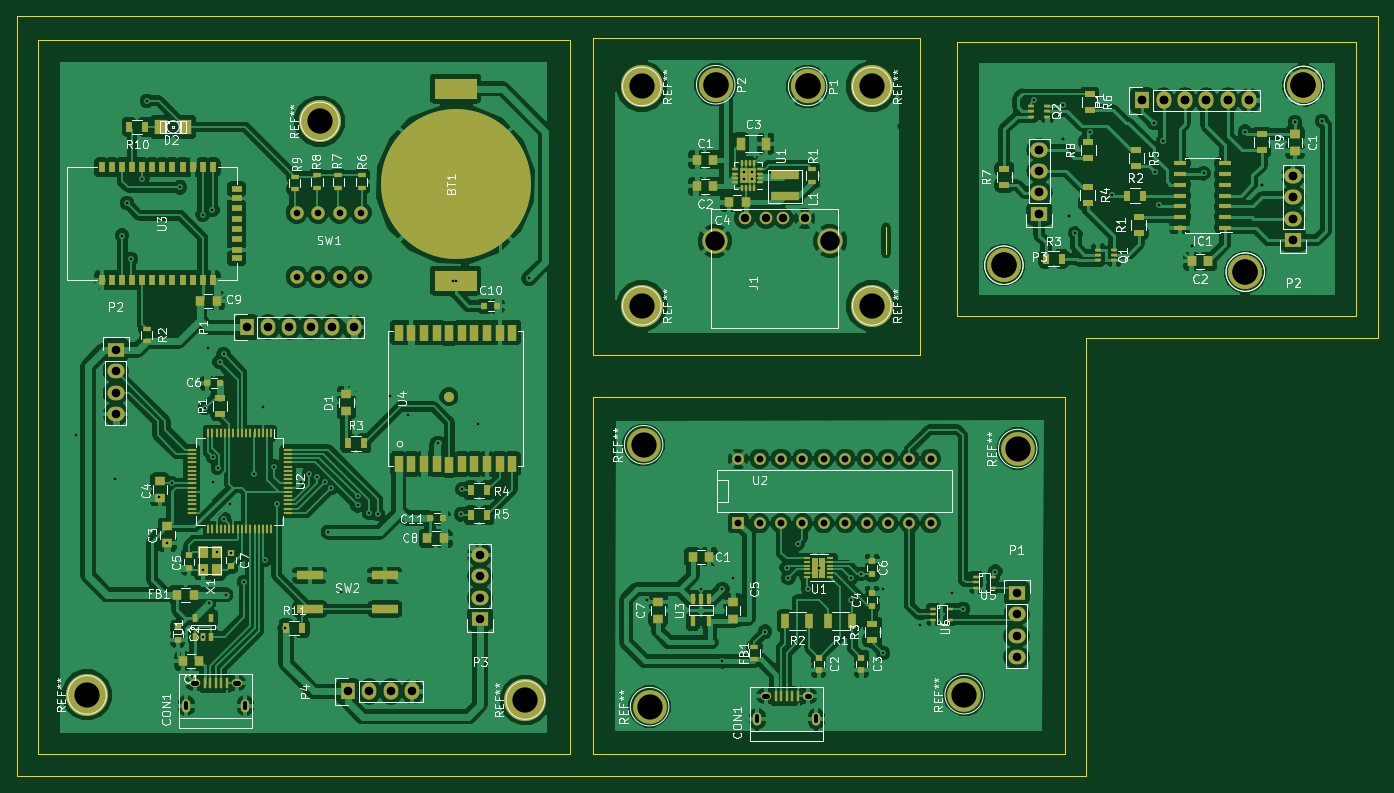
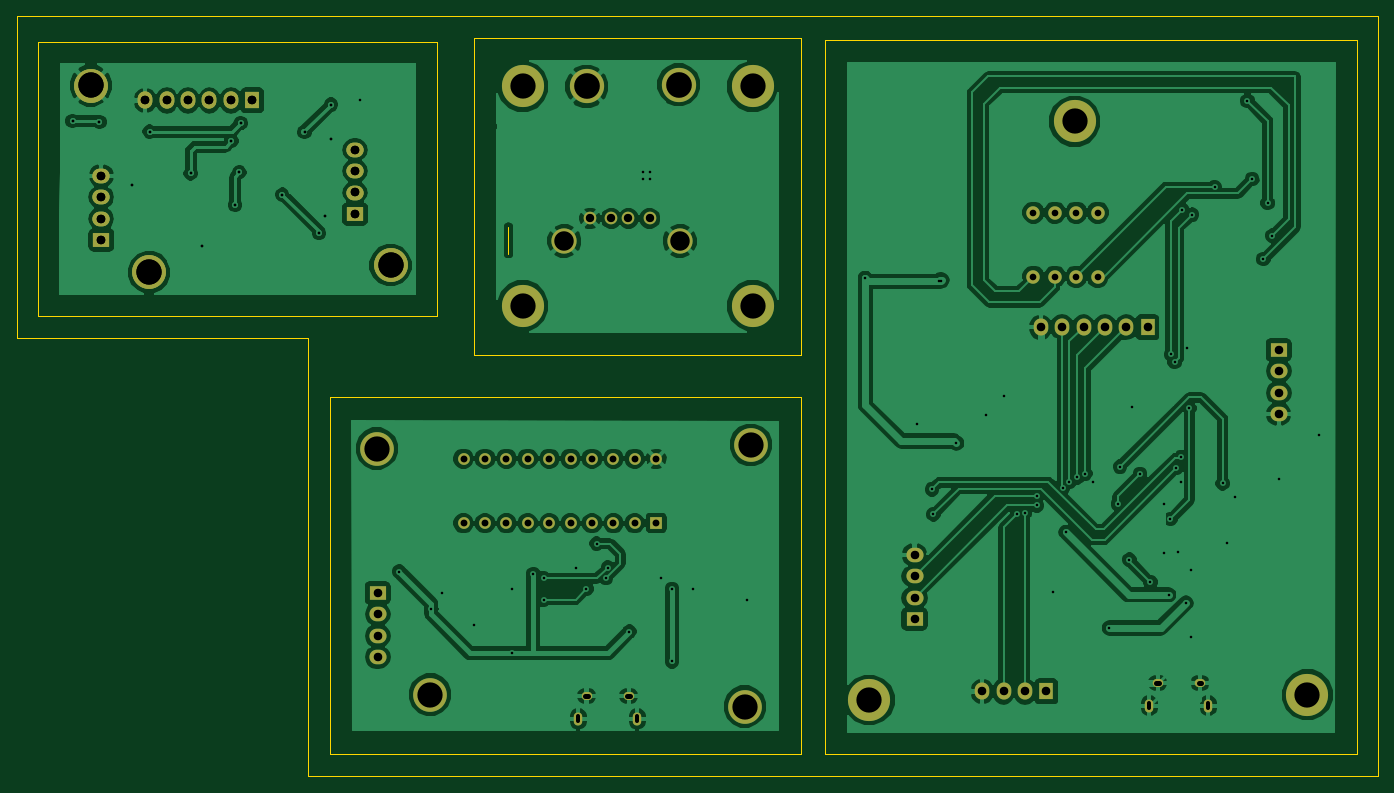
Circuit board: 8 layer files. Board 161.5 x 90.2 mm.
- bottom_copper: master-B_Cu.gbr (172829 bytes)
- bottom_mask: master-B_Mask.gbr (3600 bytes)
- bottom_silk: master-B_SilkS.gbr (289 bytes)
- outline: master-Edge_Cuts.gbr (1593 bytes)
- top_copper: master-F_Cu.gbr (379887 bytes)
- top_mask: master-F_Mask.gbr (14111 bytes)
- top_silk: master-F_SilkS.gbr (95371 bytes)
- drill: master.drl (4016 bytes)

=== bottom_copper: master-B_Cu.gbr (172829 bytes, source omitted) ===
=== bottom_mask: master-B_Mask.gbr ===
G04 #@! TF.FileFunction,Soldermask,Bot*
%FSLAX46Y46*%
G04 Gerber Fmt 4.6, Leading zero omitted, Abs format (unit mm)*
G04 Created by KiCad (PCBNEW (2015-07-31 BZR 6030)-product) date Fri Sep 11 18:22:56 2015*
%MOMM*%
G01*
G04 APERTURE LIST*
%ADD10C,0.100000*%
%ADD11C,4.000000*%
%ADD12R,1.727200X2.032000*%
%ADD13O,1.727200X2.032000*%
%ADD14R,2.032000X1.727200*%
%ADD15O,2.032000X1.727200*%
%ADD16C,5.000000*%
%ADD17O,1.250000X0.950000*%
%ADD18O,1.000000X1.550000*%
%ADD19C,1.600000*%
%ADD20R,1.397000X1.397000*%
%ADD21C,1.397000*%
%ADD22C,1.501140*%
%ADD23C,2.999740*%
%ADD24C,4.064000*%
G04 APERTURE END LIST*
D10*
D11*
X209350400Y-46150400D03*
X173790400Y-67486400D03*
D12*
X190198800Y-47928400D03*
D13*
X192738800Y-47928400D03*
X195278800Y-47928400D03*
X197818800Y-47928400D03*
X200358800Y-47928400D03*
X202898800Y-47928400D03*
D14*
X208131200Y-64489200D03*
D15*
X208131200Y-61949200D03*
X208131200Y-59409200D03*
X208131200Y-56869200D03*
D14*
X178006800Y-61390400D03*
D15*
X178006800Y-58850400D03*
X178006800Y-56310400D03*
X178006800Y-53770400D03*
D11*
X202441600Y-68299200D03*
X209350400Y-46150400D03*
X173790400Y-67486400D03*
D12*
X190198800Y-47928400D03*
D13*
X192738800Y-47928400D03*
X195278800Y-47928400D03*
X197818800Y-47928400D03*
X200358800Y-47928400D03*
X202898800Y-47928400D03*
D14*
X208131200Y-64489200D03*
D15*
X208131200Y-61949200D03*
X208131200Y-59409200D03*
X208131200Y-56869200D03*
D14*
X178006800Y-61390400D03*
D15*
X178006800Y-58850400D03*
X178006800Y-56310400D03*
X178006800Y-53770400D03*
D11*
X202441600Y-68299200D03*
D16*
X92598200Y-50407400D03*
X116982200Y-119089000D03*
D17*
X77733000Y-117057000D03*
X82733000Y-117057000D03*
D18*
X76733000Y-119757000D03*
X83733000Y-119757000D03*
D12*
X83911400Y-74842200D03*
D13*
X86451400Y-74842200D03*
X88991400Y-74842200D03*
X91531400Y-74842200D03*
X94071400Y-74842200D03*
X96611400Y-74842200D03*
D14*
X68366600Y-77534600D03*
D15*
X68366600Y-80074600D03*
X68366600Y-82614600D03*
X68366600Y-85154600D03*
D14*
X111597400Y-109487800D03*
D15*
X111597400Y-106947800D03*
X111597400Y-104407800D03*
X111597400Y-101867800D03*
D12*
X95951000Y-118073000D03*
D13*
X98491000Y-118073000D03*
X101031000Y-118073000D03*
X103571000Y-118073000D03*
D19*
X89855000Y-61237800D03*
X89855000Y-68837800D03*
X92395000Y-61237800D03*
X92395000Y-68837800D03*
X94935000Y-61237800D03*
X94935000Y-68837800D03*
X97475000Y-61237800D03*
X97475000Y-68837800D03*
D16*
X64963000Y-118479400D03*
D11*
X169077600Y-118454000D03*
X175427600Y-89244000D03*
X131028400Y-88786800D03*
D17*
X145525600Y-118606400D03*
X150525600Y-118606400D03*
D18*
X144525600Y-121306400D03*
X151525600Y-121306400D03*
D14*
X175300600Y-106389000D03*
D15*
X175300600Y-108929000D03*
X175300600Y-111469000D03*
X175300600Y-114009000D03*
D20*
X142255200Y-98083200D03*
D21*
X144795200Y-98083200D03*
X147335200Y-98083200D03*
X149875200Y-98083200D03*
X152415200Y-98083200D03*
X154955200Y-98083200D03*
X157495200Y-98083200D03*
X160035200Y-98083200D03*
X162575200Y-98083200D03*
X165115200Y-98083200D03*
X165115200Y-90463200D03*
X162575200Y-90463200D03*
X160035200Y-90463200D03*
X157495200Y-90463200D03*
X154955200Y-90463200D03*
X152415200Y-90463200D03*
X149875200Y-90463200D03*
X147335200Y-90463200D03*
X144795200Y-90463200D03*
X142255200Y-90463200D03*
D11*
X131739600Y-119876400D03*
D16*
X130811800Y-46265400D03*
X130811800Y-72300400D03*
X158116800Y-72300400D03*
D22*
X150127800Y-61935400D03*
X147587800Y-61935400D03*
X145555800Y-61935400D03*
X143015800Y-61935400D03*
D23*
X153175800Y-64602400D03*
X139459800Y-64602400D03*
D24*
X150496800Y-46265400D03*
X139586800Y-46060400D03*
D16*
X158116800Y-46265400D03*
M02*

=== bottom_silk: master-B_SilkS.gbr ===
G04 #@! TF.FileFunction,Legend,Bot*
%FSLAX46Y46*%
G04 Gerber Fmt 4.6, Leading zero omitted, Abs format (unit mm)*
G04 Created by KiCad (PCBNEW (2015-07-31 BZR 6030)-product) date Fri Sep 11 18:22:56 2015*
%MOMM*%
G01*
G04 APERTURE LIST*
%ADD10C,0.100000*%
G04 APERTURE END LIST*
D10*
M02*

=== outline: master-Edge_Cuts.gbr ===
G04 #@! TF.FileFunction,Profile,NP*
%FSLAX46Y46*%
G04 Gerber Fmt 4.6, Leading zero omitted, Abs format (unit mm)*
G04 Created by KiCad (PCBNEW (2015-07-31 BZR 6030)-product) date Fri Sep 11 18:22:56 2015*
%MOMM*%
G01*
G04 APERTURE LIST*
%ADD10C,0.100000*%
G04 APERTURE END LIST*
D10*
X56643800Y-37959600D02*
X56643800Y-38213600D01*
X218137000Y-37959600D02*
X56643800Y-37959600D01*
X218137000Y-38518400D02*
X218137000Y-37959600D01*
X218137000Y-76110400D02*
X218137000Y-38518400D01*
X183593000Y-76110400D02*
X218137000Y-76110400D01*
X183593000Y-128129600D02*
X183593000Y-76110400D01*
X56643800Y-128129600D02*
X183593000Y-128129600D01*
X56643800Y-38162800D02*
X56643800Y-128129600D01*
X125020600Y-125437200D02*
X125020600Y-83171600D01*
X126697000Y-125437200D02*
X125020600Y-125437200D01*
X181002200Y-125437200D02*
X126697000Y-125437200D01*
X181002200Y-83171600D02*
X181002200Y-125437200D01*
X125071400Y-83171600D02*
X181002200Y-83171600D01*
X125071400Y-78142400D02*
X125071400Y-40550400D01*
X163831800Y-78142400D02*
X125071400Y-78142400D01*
X163831800Y-40550400D02*
X163831800Y-78142400D01*
X125071400Y-40550400D02*
X163831800Y-40550400D01*
X215597000Y-73519600D02*
X168251400Y-73519600D01*
X215597000Y-40956800D02*
X215597000Y-73519600D01*
X168251400Y-40956800D02*
X215597000Y-40956800D01*
X168251400Y-73519600D02*
X168251400Y-40956800D01*
X122277400Y-125538800D02*
X122277400Y-40804400D01*
X59133000Y-125538800D02*
X122277400Y-125538800D01*
X59133000Y-40753600D02*
X122226600Y-40753600D01*
X59133000Y-125538800D02*
X59133000Y-40753600D01*
X159793200Y-62927800D02*
X159793200Y-66102800D01*
M02*

=== top_copper: master-F_Cu.gbr (379887 bytes, source omitted) ===
=== top_mask: master-F_Mask.gbr (14111 bytes, source omitted) ===
=== top_silk: master-F_SilkS.gbr (95371 bytes, source omitted) ===
=== drill: master.drl ===
M48
;DRILL file {KiCad (2015-07-31 BZR 6030)-product} date Fri Sep 11 18:22:54 2015
;FORMAT={-:-/ absolute / inch / decimal}
FMAT,2
INCH,TZ
T1C0.012
T2C0.020
T3C0.022
T4C0.031
T5C0.032
T6C0.039
T7C0.040
T8C0.091
T9C0.118
T10C0.120
%
G90
G05
M72
T1
X2.5056Y-3.4485
X2.6896Y-3.6545
X2.7216Y-2.5185
X2.7436Y-2.3665
X2.7636Y-2.6285
X2.8156Y-2.2545
X2.8376Y-1.8885
X2.8956Y-3.7405
X2.9336Y-3.9559
X2.9536Y-3.6765
X2.9916Y-2.2925
X3.0976Y-2.4205
X3.0996Y-4.3919
X3.1001Y-4.0819
X3.1096Y-3.3245
X3.1216Y-3.0425
X3.1256Y-4.2359
X3.1436Y-2.3985
X3.1476Y-3.5545
X3.1481Y-3.6705
X3.1631Y-3.9952
X3.1696Y-3.6045
X3.1776Y-3.1085
X3.1956Y-3.0725
X3.1976Y-3.8425
X3.2056Y-4.1965
X3.2276Y-3.7745
X3.2296Y-4.003
X3.2921Y-4.1365
X3.3396Y-3.6325
X3.3796Y-3.3205
X3.3901Y-4.0325
X3.4336Y-3.5985
X3.4436Y-3.7725
X3.4836Y-4.3525
X3.5596Y-3.6705
X3.5956Y-3.6305
X3.6321Y-3.6485
X3.6696Y-3.6705
X3.6856Y-3.9045
X3.6996Y-3.6965
X3.7456Y-4.1825
X3.8216Y-3.7365
X3.8216Y-3.7785
X3.8776Y-3.8145
X3.9156Y-3.8185
X3.9736Y-3.2685
X4.0596Y-3.3545
X4.1976Y-3.4885
X4.2696Y-2.7325
X4.2796Y-2.7293
X4.3056Y-3.8205
X4.3116Y-3.7045
X4.3836Y-3.4005
X4.6236Y-2.7185
X5.1766Y-4.2195
X5.4266Y-4.1695
X5.5266Y-4.1695
X5.5266Y-4.5079
X5.5766Y-4.1195
X5.6278Y-2.2207
X5.6278Y-2.2561
X5.6633Y-2.2207
X5.6633Y-2.2561
X5.7266Y-4.3695
X5.8266Y-4.0695
X5.8346Y-4.1175
X5.8786Y-3.9575
X5.9266Y-4.1695
X5.9766Y-4.0695
X6.1266Y-4.1195
X6.1266Y-4.2195
X6.1751Y-4.0995
X6.2766Y-4.1695
X6.2766Y-4.4695
X6.4516Y-4.3385
X6.6016Y-4.1885
X6.6516Y-4.2635
X6.8016Y-4.0885
X6.9841Y-1.8865
X7.1201Y-1.9069
X7.1201Y-1.9069
X7.1201Y-2.0649
X7.1201Y-2.0649
X7.1461Y-2.4269
X7.1461Y-2.4269
X7.1761Y-2.5069
X7.1761Y-2.5069
X7.2441Y-2.0349
X7.2441Y-2.0349
X7.3481Y-2.3269
X7.3481Y-2.3269
X7.5421Y-1.9929
X7.5421Y-1.9929
X7.5481Y-2.2229
X7.5481Y-2.2229
X7.5681Y-2.3749
X7.5681Y-2.3749
X7.5861Y-2.0769
X7.5861Y-2.0769
X7.7221Y-2.5669
X7.7221Y-2.5669
X7.7761Y-2.2269
X7.7761Y-2.2269
X7.9681Y-2.0329
X7.9681Y-2.0329
X8.0501Y-2.2809
X8.0501Y-2.2809
X8.2021Y-1.9869
X8.2021Y-1.9869
X8.3281Y-1.9829
X8.3281Y-1.9829
T4
X3.5376Y-2.4109
X3.5376Y-2.7101
X3.6376Y-2.4109
X3.6376Y-2.7101
X3.7376Y-2.4109
X3.7376Y-2.7101
X3.8376Y-2.4109
X3.8376Y-2.7101
T5
X5.6006Y-3.5615
X5.6006Y-3.8615
X5.7006Y-3.5615
X5.7006Y-3.8615
X5.8006Y-3.5615
X5.8006Y-3.8615
X5.9006Y-3.5615
X5.9006Y-3.8615
X6.0006Y-3.5615
X6.0006Y-3.8615
X6.1006Y-3.5615
X6.1006Y-3.8615
X6.2006Y-3.5615
X6.2006Y-3.8615
X6.3006Y-3.5615
X6.3006Y-3.8615
X6.4006Y-3.5615
X6.4006Y-3.8615
X6.5006Y-3.5615
X6.5006Y-3.8615
T6
X5.6305Y-2.4384
X5.7305Y-2.4384
X5.8105Y-2.4384
X5.9105Y-2.4384
T7
X2.6916Y-3.0525
X2.6916Y-3.1525
X2.6916Y-3.2525
X2.6916Y-3.3525
X3.3036Y-2.9465
X3.4036Y-2.9465
X3.5036Y-2.9465
X3.6036Y-2.9465
X3.7036Y-2.9465
X3.7776Y-4.6485
X3.8036Y-2.9465
X3.8776Y-4.6485
X3.9776Y-4.6485
X4.0776Y-4.6485
X4.3936Y-4.0105
X4.3936Y-4.1105
X4.3936Y-4.2105
X4.3936Y-4.3105
X6.9016Y-4.1885
X6.9016Y-4.2885
X6.9016Y-4.3885
X6.9016Y-4.4885
X7.0081Y-2.1169
X7.0081Y-2.1169
X7.0081Y-2.2169
X7.0081Y-2.2169
X7.0081Y-2.3169
X7.0081Y-2.3169
X7.0081Y-2.4169
X7.0081Y-2.4169
X7.4881Y-1.8869
X7.4881Y-1.8869
X7.5881Y-1.8869
X7.5881Y-1.8869
X7.6881Y-1.8869
X7.6881Y-1.8869
X7.7881Y-1.8869
X7.7881Y-1.8869
X7.8881Y-1.8869
X7.8881Y-1.8869
X7.9881Y-1.8869
X7.9881Y-1.8869
X8.1941Y-2.2389
X8.1941Y-2.2389
X8.1941Y-2.3389
X8.1941Y-2.3389
X8.1941Y-2.4389
X8.1941Y-2.4389
X8.1941Y-2.5389
X8.1941Y-2.5389
T8
X5.4905Y-2.5434
X6.0305Y-2.5434
T9
X2.5576Y-4.6645
X3.6456Y-1.9845
X4.6056Y-4.6885
X5.1501Y-1.8215
X5.1501Y-2.8465
X5.1586Y-3.4955
X5.1866Y-4.7195
X6.2251Y-1.8215
X6.2251Y-2.8465
X6.6566Y-4.6635
X6.8421Y-2.6569
X6.8421Y-2.6569
X6.9066Y-3.5135
X7.9701Y-2.6889
X7.9701Y-2.6889
X8.2421Y-1.8169
X8.2421Y-1.8169
T10
X5.4955Y-1.8134
X5.9251Y-1.8215
T2
X3.021Y-4.7276G85X3.021Y-4.702
G05
X3.2966Y-4.7276G85X3.2966Y-4.702
G05
X5.69Y-4.7886G85X5.69Y-4.763
G05
X5.9656Y-4.7886G85X5.9656Y-4.763
G05
T3
X3.0544Y-4.6085G85X3.0663Y-4.6085
G05
X3.2513Y-4.6085G85X3.2631Y-4.6085
G05
X5.7234Y-4.6695G85X5.7353Y-4.6695
G05
X5.9203Y-4.6695G85X5.9321Y-4.6695
G05
T0
M30
